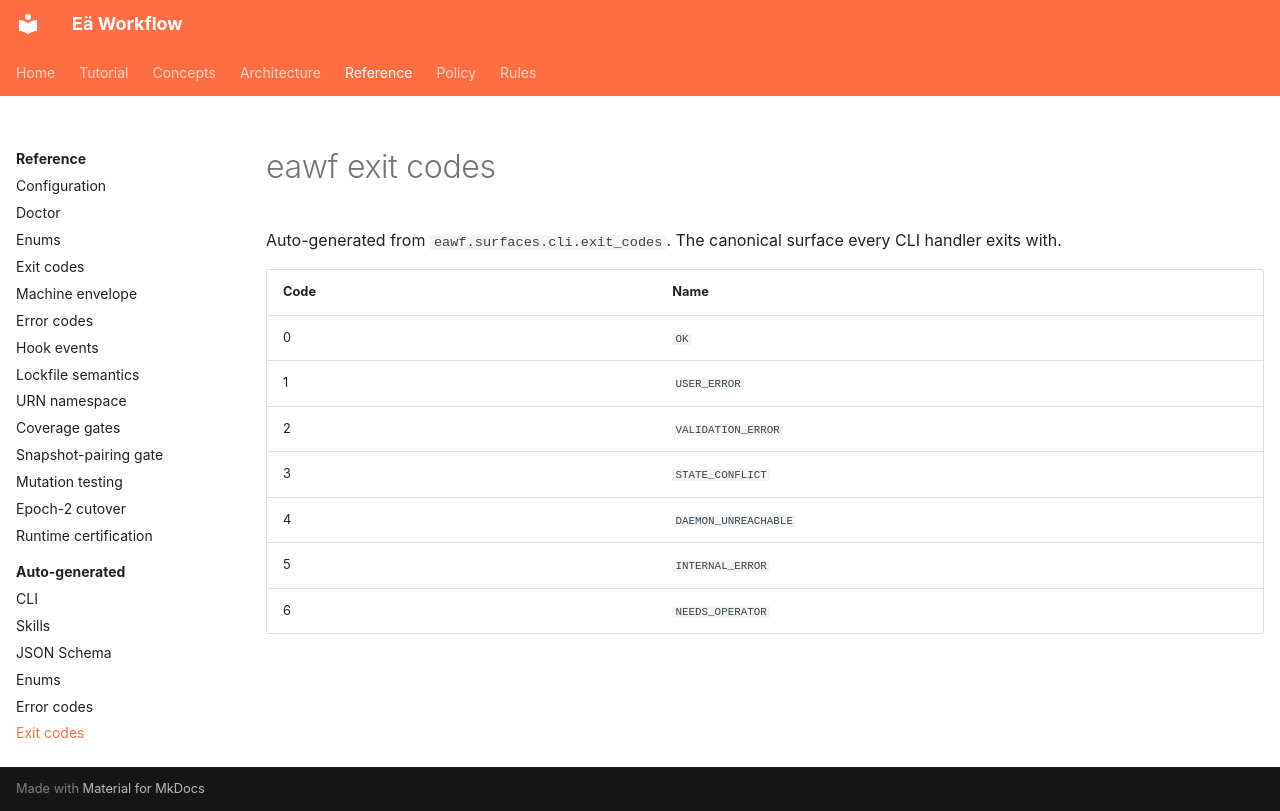

repository: Elementarno9/eawf · page: reference/autogen/exit-codes/index.html · generator: mkdocs

# eawf exit codes

Auto-generated from `eawf.surfaces.cli.exit_codes`. The canonical surface every CLI handler exits with.

| Code | Name |
|---|---|
| 0 | `OK` |
| 1 | `USER_ERROR` |
| 2 | `VALIDATION_ERROR` |
| 3 | `STATE_CONFLICT` |
| 4 | `DAEMON_UNREACHABLE` |
| 5 | `INTERNAL_ERROR` |
| 6 | `NEEDS_OPERATOR` |
